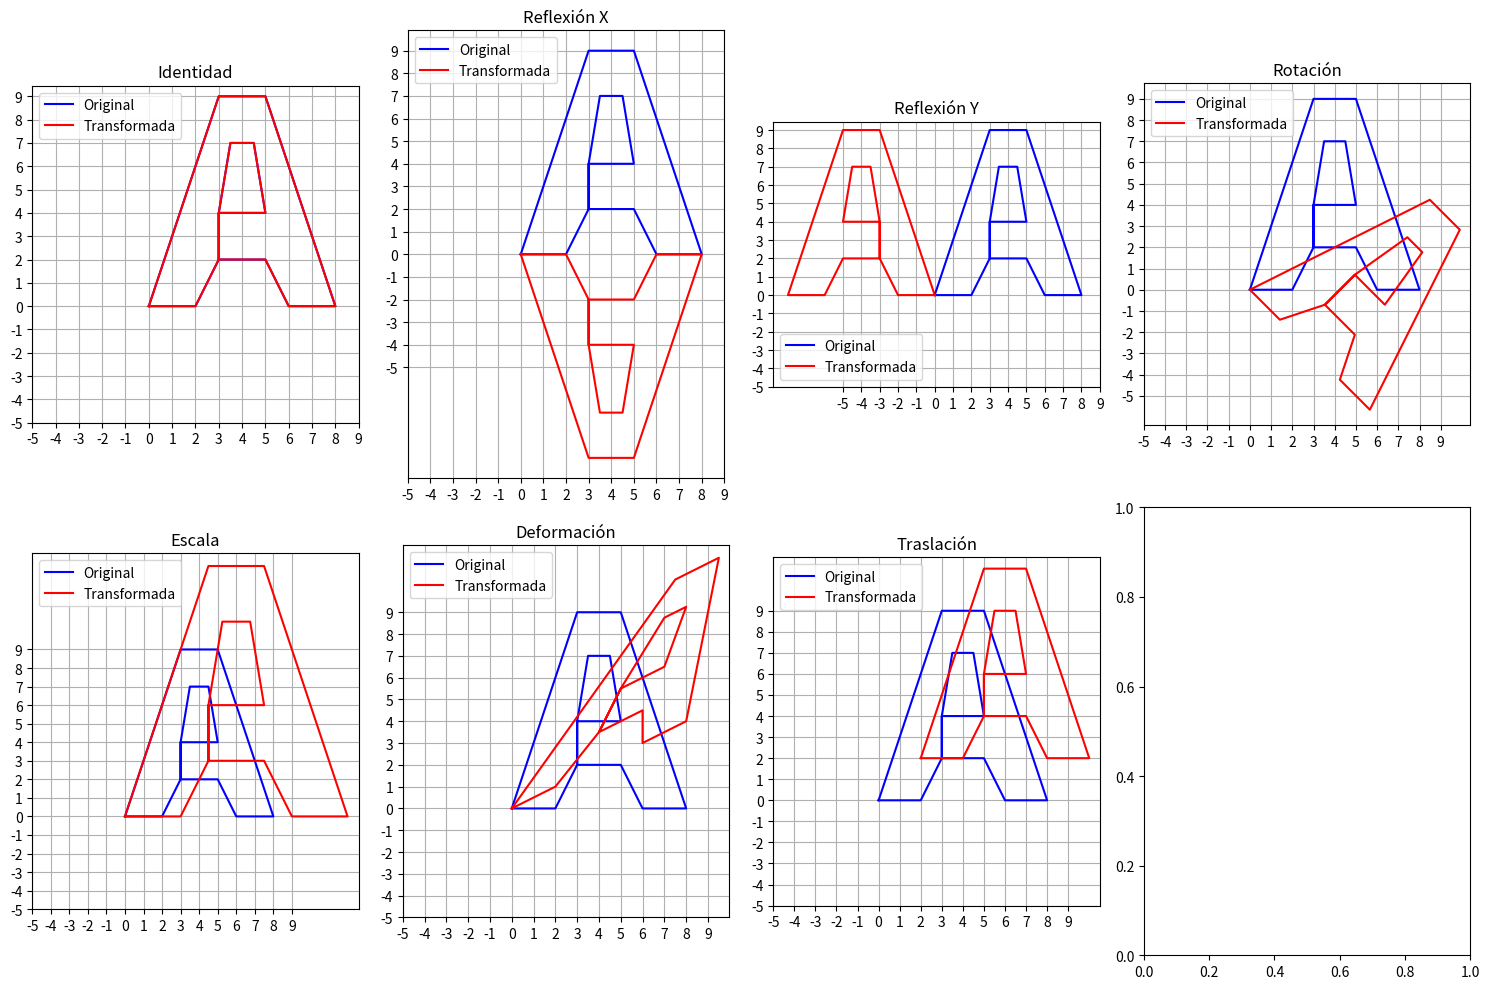

Source code (Python):
# Universidad Autónoma del Estado de México
## Centro universitario UAEM Zumpango

# ingeniería en computación
## Graficación computacional
# [redacted]

#Fecha: 24/11/2024

# hacer transformaciones a la letra A


import numpy as np
import matplotlib.pyplot as plt

# Definir los puntos de la letra A
A = np.array([
    (0, 0, 1),
    (2, 0, 1),
    (3, 2, 1),
    
    
    (3, 4, 1),
    (3.5, 7,1),
    (4.5, 7,1),
    (5, 4,1),
    (3, 4, 1),
    
    (3, 2, 1),
    (5, 2, 1),
    (6, 0, 1),
    (8, 0, 1),
    (5, 9, 1),
    (3, 9, 1),
    (0, 0, 1)
])

# Matrices de transformación
theta = np.pi / 4  # Ángulo de rotación
matrices = {
    "Identidad": np.eye(3),
    "Reflexión X": np.array([[1., 0, 0], [0, -1., 0], [0., 0., 1.]]),
    "Reflexión Y": np.array([[-1., 0, 0], [0, 1., 0], [0., 0., 1.]]),
    "Rotación": np.array([[np.cos(theta), np.sin(theta), 0],
                          [-np.sin(theta), np.cos(theta), 0],
                          [0, 0, 1]]),
    "Escala": np.array([[1.5, 0, 0], [0, 1.5, 0], [0, 0, 1]]),
    "Deformación": np.array([[1, 0.5, 0], [0.5, 1, 0], [0, 0, 1]]),
    "Traslación": np.array([[1, 0, 2], [0, 1, 2], [0, 0, 1]])
}

# Crear subplots
num_transforms = len(matrices)
fig, axes = plt.subplots(2, (num_transforms + 1) // 2, figsize=(15, 10))
axes = axes.flatten()

# Iterar sobre cada transformación y graficarla
for i, (name, matrix) in enumerate(matrices.items()):
    transformed = A @ matrix.T  # Multiplicación de matriz
    axes[i].plot(A[:, 0], A[:, 1], color="blue", label="Original")
    axes[i].plot(transformed[:, 0], transformed[:, 1], color="red", label="Transformada")
    axes[i].set_title(name)
    print(name)
    print(transformed)
    print()
    
    axes[i].set_xticks(np.arange(-5, 10, 1))
    axes[i].set_yticks(np.arange(-5, 10, 1))
    axes[i].set_aspect('equal', adjustable='box')
    axes[i].grid()
    axes[i].legend()

# Ajustar el diseño
plt.tight_layout()
plt.show()
